128-way image classification set "Data" from GitHub (carranzaevolve/recono); label vocabulary: 19 Crimes, 4 Soles, 4 Soles variant 1, 4 Soles variant 2, 4 Soles variant 3, 4 Soles variant 4, 4 Soles variant 6, Bacardi, Beringer, Bodegas Franco Espanolas, Campo Viejo, Casillero del Diablo, Concha Toro Lambrusco, Concha Toro Reservado, Concha Toro Trio, Cune, Josh, La Cetto, La Redonda, La Redonda variant 2, Martini, Moet and Chandon, Monte Xanic, Pata Negra, Riunite, Robert Mondavi, Sangre de Cristo, Santa Julia, Santa Rita, Siglo, Sol y Nieve, Sutter Home, Trivento, varios variant 1, Vina Maipo, World Table, Yellow Tail, Alma Mora, Andre, Anis Mico, Apothic, Barefoot, Boones, California Valle blanco, California Valle tinto, Caribe Cooler, Caribe Cooler Ultra, Carlo Rossi, Carlo Rossi fruit red, Carlo Rossi red, Carlo Rossi white, Carlo Rossi rosso frescato, Carnivor, Carnivor cabernet sauvignon, Codorniu, Conti licor, Controy licor naranja, Cool Wine, Cool Wine blanco, Cool Wine fruity blanco, Cool Wine fruity rosado, Cool Wine fruity tinto, Cool Wine rosado, Cool Wine tinto, Dark Horse, Dark Horse cabernet, Dark Horse chardonnay, Dark Horse merlot, Dark Horse rose, Don Simon white, Ederra, Ederra crianza, Ederra reserva, Ederra roble, Flamingo licor, Gallo, Gallo Family, Gallo Family cabernet, Gallo Family chardonnay, Gallo Family merlot, Gallo Family vin white, Gato Negro, Ghost, Ghost Pines, Glen Bays, Jarabe Madrilena, JP Chenet, Las Moras, Los Intocables, Los Pasos, Louis Martini, MacMurray pinot noir, Medusa Gomichela, Medusa Ultravioleta, Mirassou, Mora, Rompope Holandes, Ron Antillano, Santa Helena, Santa Helena cabernet, Santa Helena carmenere, Santa Helena chardonnay, Santa Helena gran reserva cabernet, Santa Helena gran vino, Santa Helena gran vino rose, Santa Helena gran vino tinto, Santa Helena reserva merlot, Santa Helena rose, Santa Helena varietal cabernet sauvignon, Santa Helena varietal carmenere, Santa Helena varietal chardonnay, Santa Helena varietal merlot, San Telmo, San Telmo cabernet, San Telmo malbec, San Telmo rosado, Septima, Tarapaca, Tequila Jarana, Tequila Mayorazgo, Tequila Viuda de Romero, Tarapaca gran reserva cabernet, Tarapaca gran reserva carmenere, Tarapaca reserva cabernet, Tarapaca reserva carmenere, Trapiche, Tres Coronas, Vodka Karat.

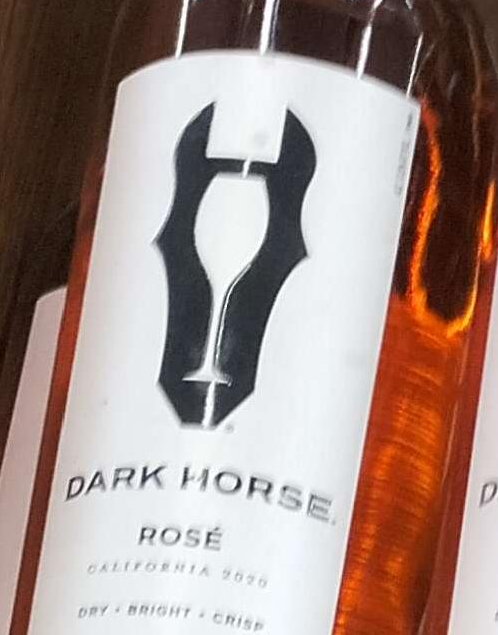
Label: Dark Horse rose

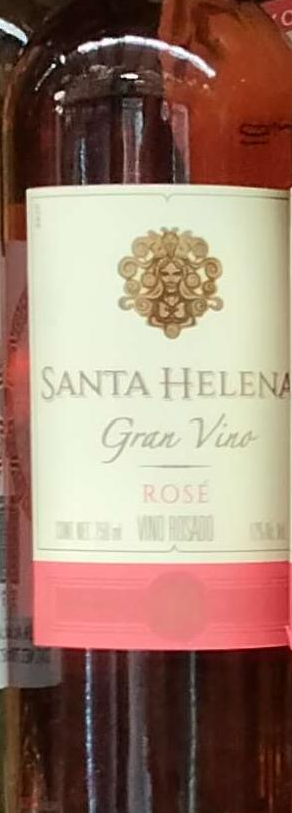
Label: Santa Helena rose

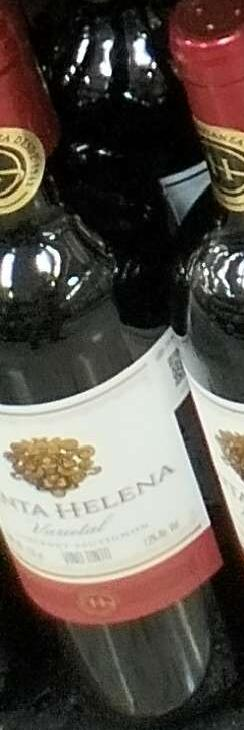
Label: Santa Helena varietal cabernet sauvignon

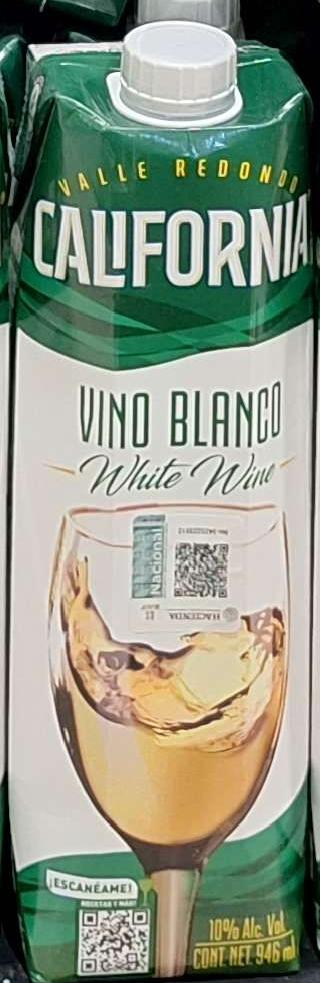
Label: California Valle blanco

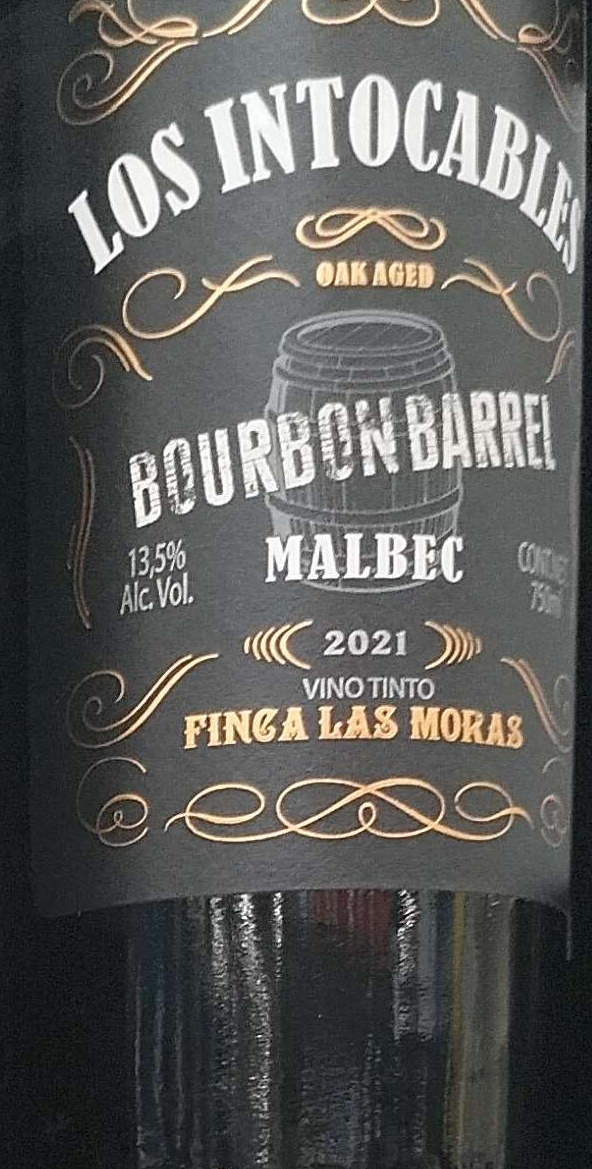
Label: Los Intocables

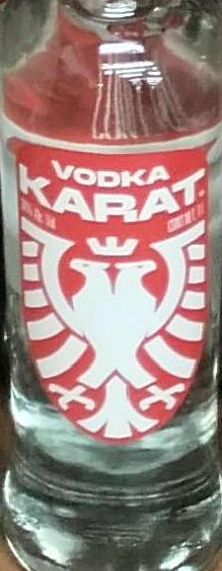
Label: Vodka Karat
